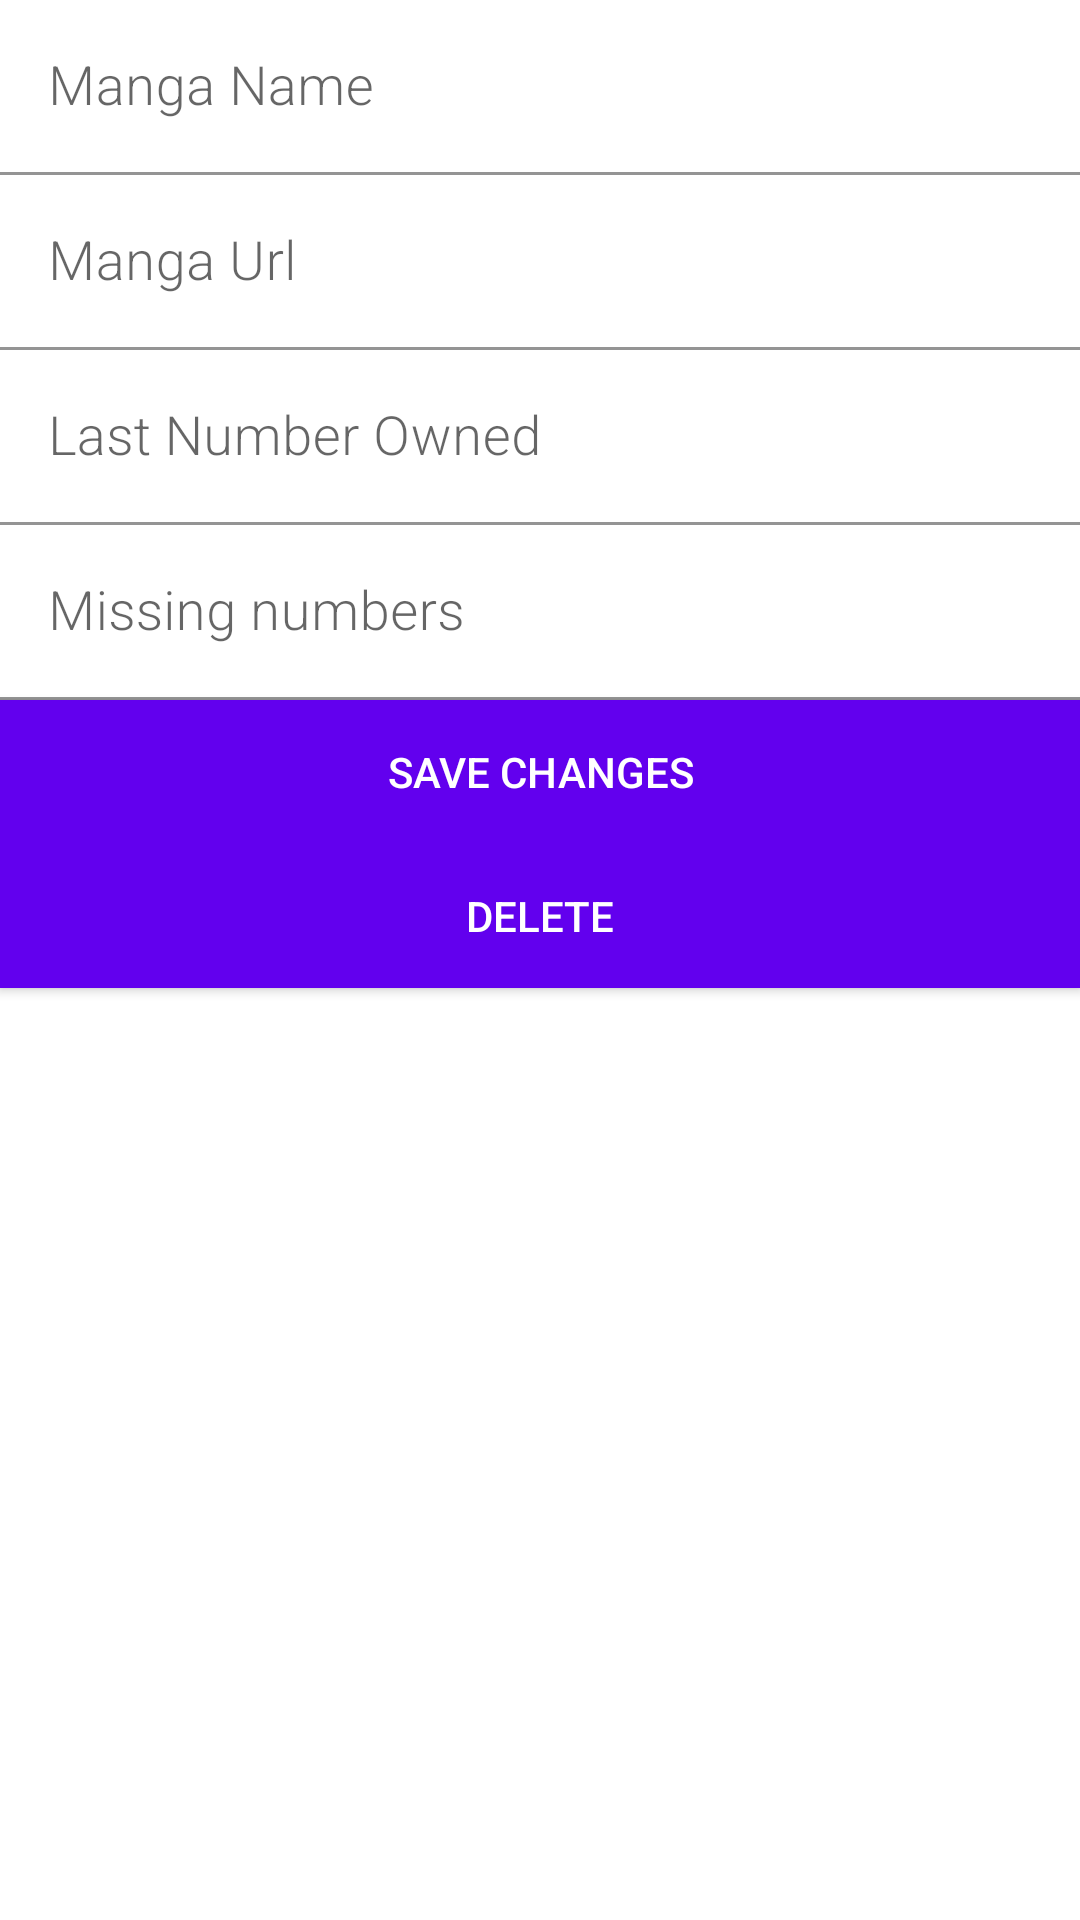

This screen was rendered from an Android layout file. Write that file and the resources it references.
<!-- AndroidManifest.xml: application theme AppTheme -->
<!-- res/layout/activity_edit_manga.xml -->
<?xml version="1.0" encoding="utf-8"?>
<LinearLayout xmlns:android="http://schemas.android.com/apk/res/android"
    android:orientation="vertical"
    android:layout_width="match_parent"
    android:layout_height="match_parent">


    <com.google.android.material.textfield.TextInputLayout
        android:layout_width="match_parent"
        android:layout_height="wrap_content">

        <EditText
            android:id="@+id/edit_manga_name"
            android:layout_width="match_parent"
            android:layout_height="wrap_content"
            android:layout_margin="@dimen/big_padding"
            android:background="#FFFFFF"
            android:fontFamily="sans-serif-light"
            android:hint="@string/hint_manga_name"
            android:inputType="textAutoComplete"
            android:minHeight="@dimen/min_height"
            android:textSize="18sp" />
    </com.google.android.material.textfield.TextInputLayout>

    <com.google.android.material.textfield.TextInputLayout
        android:layout_width="match_parent"
        android:layout_height="wrap_content">
        <EditText
            android:id="@+id/edit_manga_url"
            android:layout_width="match_parent"
            android:layout_height="wrap_content"
            android:layout_margin="@dimen/big_padding"
            android:background="#FFFFFF"
            android:fontFamily="sans-serif-light"
            android:hint="@string/hint_manga_url"
            android:inputType="textAutoComplete"
            android:minHeight="@dimen/min_height"
            android:textSize="18sp" />
    </com.google.android.material.textfield.TextInputLayout>

    <com.google.android.material.textfield.TextInputLayout
        android:layout_width="match_parent"
        android:layout_height="wrap_content">
        <EditText
            android:id="@+id/edit_manga_last_owned_number"
            android:layout_width="match_parent"
            android:layout_height="wrap_content"
            android:layout_margin="@dimen/big_padding"
            android:background="#FFFFFF"
            android:fontFamily="sans-serif-light"
            android:hint="@string/hint_manga_last_owned_number"
            android:inputType="number"
            android:minHeight="@dimen/min_height"
            android:textSize="18sp" />
    </com.google.android.material.textfield.TextInputLayout>

    <com.google.android.material.textfield.TextInputLayout
        android:layout_width="match_parent"
        android:layout_height="wrap_content">
        <EditText
            android:id="@+id/edit_manga_missing_number"
            android:layout_width="match_parent"
            android:layout_height="wrap_content"
            android:layout_margin="@dimen/big_padding"
            android:background="#FFFFFF"
            android:fontFamily="sans-serif-light"
            android:hint="@string/hint_manga_missing_number"
            android:inputType="textAutoComplete"
            android:minHeight="@dimen/min_height"
            android:textSize="18sp" />
    </com.google.android.material.textfield.TextInputLayout>

    <Button
        android:id="@+id/button_save"
        android:layout_width="match_parent"
        android:layout_height="wrap_content"
        android:background="@color/colorPrimary"
        android:text="@string/button_update"
        android:layout_margin="@dimen/big_padding"
        android:textColor="@color/buttonLabel" />

    <Button
        android:id="@+id/button_delete"
        android:layout_width="match_parent"
        android:layout_height="wrap_content"
        android:background="@color/colorPrimary"
        android:text="@string/button_delete"
        android:layout_margin="@dimen/big_padding"
        android:textColor="@color/buttonLabel" />

</LinearLayout>
<!-- resources referenced by this layout -->
<resources>
  <color name="buttonLabel">#FFFFFF</color>
  <color name="colorPrimary">#6200EE</color>
  <string name="button_delete">Delete</string>
  <string name="button_update">Save changes</string>
  <string name="hint_manga_last_owned_number">Last Number Owned</string>
  <string name="hint_manga_missing_number">Missing numbers</string>
  <string name="hint_manga_name">Manga Name</string>
  <string name="hint_manga_url">Manga Url</string>
  <style name="AppTheme" parent="Theme.MaterialComponents.Light.DarkActionBar">
          
          <item name="colorPrimary">@color/colorPrimary</item>
          <item name="colorPrimaryDark">@color/colorPrimaryDark</item>
          <item name="colorAccent">@color/colorAccent</item>
      </style>
  <color name="colorPrimaryDark">#3700B3</color>
  <color name="colorAccent">#03DAC5</color>
</resources>
